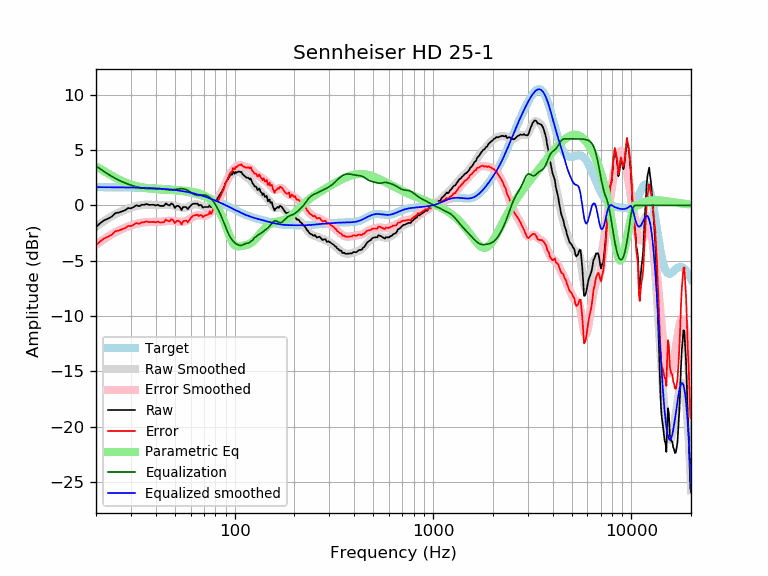

The file beside this chart, header and first rows:
frequency, raw, error, smoothed, error_smoothed, equalization, parametric_eq, equalized_raw, equalized_smoothed, target
20, -1.96, -3.60, -1.91, -3.55, 3.55, 3.50, 1.59, 1.64, 1.64
21, -1.61, -3.25, -1.65, -3.29, 3.29, 3.30, 1.68, 1.64, 1.64
22, -1.35, -2.99, -1.41, -3.04, 3.04, 3.08, 1.69, 1.64, 1.64
23, -1.20, -2.83, -1.18, -2.82, 2.82, 2.87, 1.62, 1.63, 1.63
24, -1.02, -2.65, -0.98, -2.62, 2.62, 2.67, 1.59, 1.63, 1.63
25, -0.71, -2.34, -0.81, -2.44, 2.44, 2.50, 1.73, 1.63, 1.63
26, -0.65, -2.28, -0.65, -2.28, 2.28, 2.34, 1.63, 1.62, 1.62
27, -0.55, -2.17, -0.52, -2.14, 2.14, 2.20, 1.59, 1.62, 1.62
28, -0.45, -2.07, -0.40, -2.02, 2.02, 2.08, 1.57, 1.62, 1.62
29, -0.25, -1.86, -0.30, -1.91, 1.91, 1.97, 1.66, 1.61, 1.61
30, -0.27, -1.88, -0.21, -1.82, 1.82, 1.88, 1.55, 1.61, 1.61
31, -0.15, -1.75, -0.13, -1.74, 1.74, 1.80, 1.58, 1.60, 1.60
32, 0.01, -1.59, -0.07, -1.67, 1.67, 1.73, 1.67, 1.60, 1.60
33, -0.08, -1.67, -0.02, -1.61, 1.61, 1.68, 1.53, 1.59, 1.59
34, 0.05, -1.53, 0.02, -1.56, 1.56, 1.63, 1.61, 1.58, 1.58
35, 0.05, -1.53, 0.04, -1.53, 1.53, 1.58, 1.58, 1.58, 1.58
36, 0.12, -1.45, 0.06, -1.51, 1.51, 1.55, 1.63, 1.57, 1.57
37, 0.04, -1.52, 0.06, -1.50, 1.50, 1.52, 1.54, 1.56, 1.56
38, 0.05, -1.50, 0.05, -1.50, 1.50, 1.49, 1.55, 1.55, 1.55
39, 0.05, -1.49, 0.04, -1.50, 1.50, 1.47, 1.55, 1.54, 1.54
40, -0.02, -1.55, 0.02, -1.51, 1.51, 1.46, 1.48, 1.53, 1.53
41, 0.05, -1.47, 0.02, -1.50, 1.50, 1.44, 1.55, 1.52, 1.52
42, -0.05, -1.56, 0.02, -1.49, 1.49, 1.43, 1.44, 1.51, 1.51
43, -0.05, -1.54, 0.02, -1.47, 1.47, 1.42, 1.42, 1.49, 1.49
44, -0.05, -1.53, 0.03, -1.45, 1.45, 1.41, 1.40, 1.48, 1.48
45, 0.17, -1.30, 0.04, -1.43, 1.43, 1.40, 1.60, 1.46, 1.46
46, 0.05, -1.40, 0.04, -1.41, 1.41, 1.39, 1.46, 1.45, 1.45
47, -0.01, -1.44, 0.03, -1.40, 1.40, 1.39, 1.39, 1.43, 1.43
48, 0.17, -1.25, 0.01, -1.40, 1.40, 1.38, 1.57, 1.42, 1.42
49, 0.05, -1.35, -0.01, -1.41, 1.41, 1.37, 1.46, 1.40, 1.40
50, -0.23, -1.61, -0.05, -1.43, 1.43, 1.37, 1.20, 1.38, 1.38
51, -0.05, -1.41, -0.10, -1.46, 1.46, 1.36, 1.41, 1.36, 1.36
52, -0.05, -1.39, -0.14, -1.48, 1.48, 1.35, 1.43, 1.34, 1.34
53, -0.17, -1.49, -0.18, -1.50, 1.50, 1.34, 1.33, 1.32, 1.32
54, -0.43, -1.72, -0.21, -1.50, 1.50, 1.34, 1.07, 1.29, 1.29
55, -0.15, -1.42, -0.22, -1.49, 1.49, 1.33, 1.34, 1.27, 1.27
56, -0.15, -1.40, -0.22, -1.46, 1.46, 1.31, 1.31, 1.25, 1.25
57, -0.15, -1.37, -0.19, -1.41, 1.41, 1.30, 1.26, 1.22, 1.22
58, -0.34, -1.54, -0.15, -1.34, 1.34, 1.28, 1.00, 1.19, 1.19
59, -0.18, -1.35, -0.10, -1.26, 1.26, 1.27, 1.08, 1.17, 1.17
60, -0.03, -1.17, -0.04, -1.18, 1.18, 1.25, 1.14, 1.14, 1.14
61, 0.09, -1.02, 0.02, -1.09, 1.09, 1.23, 1.18, 1.11, 1.11
62, 0.15, -0.93, 0.07, -1.02, 1.02, 1.20, 1.16, 1.08, 1.08
63, 0.15, -0.90, 0.09, -0.96, 0.96, 1.17, 1.11, 1.05, 1.05
64, 0.15, -0.87, 0.10, -0.92, 0.92, 1.14, 1.07, 1.02, 1.02
65, 0.15, -0.84, 0.08, -0.90, 0.90, 1.11, 1.05, 0.99, 0.99
66, -0.02, -0.97, 0.05, -0.90, 0.90, 1.07, 0.88, 0.95, 0.95
67, 0.04, -0.88, 0.01, -0.91, 0.91, 1.03, 0.95, 0.92, 0.92
68, -0.00, -0.89, -0.04, -0.93, 0.93, 0.99, 0.93, 0.88, 0.88
69, -0.21, -1.06, -0.09, -0.94, 0.94, 0.94, 0.73, 0.85, 0.85
70, -0.15, -0.96, -0.13, -0.94, 0.94, 0.89, 0.79, 0.81, 0.81
71, -0.15, -0.93, -0.15, -0.93, 0.93, 0.83, 0.78, 0.78, 0.78
72, -0.15, -0.89, -0.16, -0.90, 0.90, 0.76, 0.75, 0.74, 0.74
73, -0.15, -0.85, -0.15, -0.85, 0.85, 0.69, 0.70, 0.70, 0.70
74, -0.15, -0.81, -0.13, -0.79, 0.79, 0.62, 0.64, 0.66, 0.66
75, 0.09, -0.54, -0.08, -0.71, 0.71, 0.54, 0.80, 0.62, 0.62
76, -0.18, -0.77, -0.02, -0.61, 0.61, 0.45, 0.43, 0.59, 0.59
77, -0.07, -0.62, 0.05, -0.49, 0.49, 0.35, 0.42, 0.55, 0.55
78, 0.21, -0.30, 0.14, -0.36, 0.36, 0.25, 0.57, 0.51, 0.51
79, 0.36, -0.11, 0.24, -0.22, 0.22, 0.14, 0.58, 0.47, 0.47
... 553 more rows
